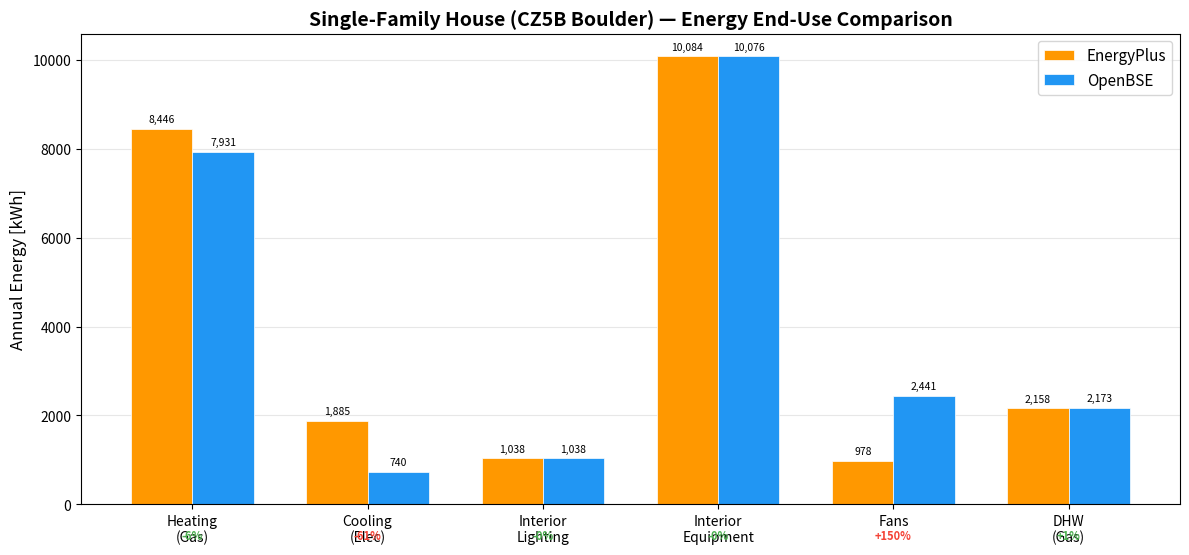

Source code (Python): (Note: this script raises an exception after producing the figure.)
#!/usr/bin/env python3
"""
Compare OpenBSE vs EnergyPlus annual energy end-use results.
Generates grouped bar charts for each prototype model.
"""

import matplotlib
matplotlib.use('Agg')
import matplotlib.pyplot as plt
import numpy as np
import os

# ── Colors ─────────────────────────────────────────────────────────────────
OPENBSE_COLOR = '#2196F3'  # Blue
EPLUS_COLOR   = '#FF9800'  # Orange

# ── Residential Single-Family ──────────────────────────────────────────────
# EnergyPlus reference values (kBtu) → convert to kWh (÷ 3.412)
# Source: US+SF+CZ5B+gasfurnace+unheatedbsmt+IECC_2024.idf
eplus_res_kbtu = {
    'Heating\n(Gas)':       28818,
    'Cooling\n(Elec)':       6430,
    'Interior\nLighting':    3543,
    'Interior\nEquipment':  34405,
    'Fans':                  3337,
    'DHW\n(Gas)':            7362,
}
eplus_res = {k: v / 3.412 for k, v in eplus_res_kbtu.items()}

# OpenBSE results (kWh) from summary report
openbse_res = {
    'Heating\n(Gas)':       7931.0,
    'Cooling\n(Elec)':       739.5,
    'Interior\nLighting':   1037.6,
    'Interior\nEquipment': 10076.5,
    'Fans':                 2441.4,
    'DHW\n(Gas)':           2172.8,
}

def make_comparison_chart(categories, eplus_vals, openbse_vals, title, filename,
                          unit='kWh', figsize=(12, 6)):
    """Create a grouped bar chart comparing E+ and OpenBSE end uses."""
    x = np.arange(len(categories))
    width = 0.35

    fig, ax = plt.subplots(figsize=figsize)
    bars1 = ax.bar(x - width/2, eplus_vals, width, label='EnergyPlus',
                   color=EPLUS_COLOR, edgecolor='white', linewidth=0.5)
    bars2 = ax.bar(x + width/2, openbse_vals, width, label='OpenBSE',
                   color=OPENBSE_COLOR, edgecolor='white', linewidth=0.5)

    ax.set_ylabel(f'Annual Energy [{unit}]', fontsize=12)
    ax.set_title(title, fontsize=14, fontweight='bold')
    ax.set_xticks(x)
    ax.set_xticklabels(categories, fontsize=10)
    ax.legend(fontsize=11)
    ax.grid(axis='y', alpha=0.3)
    ax.set_axisbelow(True)

    # Add value labels on bars
    def label_bars(bars, vals):
        for bar, val in zip(bars, vals):
            height = bar.get_height()
            if height > 0:
                label = f'{val:,.0f}'
                ax.annotate(label,
                           xy=(bar.get_x() + bar.get_width()/2, height),
                           xytext=(0, 3), textcoords='offset points',
                           ha='center', va='bottom', fontsize=7.5, rotation=0)
    label_bars(bars1, eplus_vals)
    label_bars(bars2, openbse_vals)

    # Add % difference annotations below chart
    diffs = []
    for ev, ov in zip(eplus_vals, openbse_vals):
        if ev > 0:
            pct = (ov - ev) / ev * 100
            diffs.append(f'{pct:+.0f}%')
        else:
            diffs.append('N/A')

    # Add diff row
    for i, (d, xi) in enumerate(zip(diffs, x)):
        color = '#4CAF50' if abs(float(d.replace('%','').replace('+','').replace('N/A','0'))) < 15 else '#F44336'
        ax.annotate(d, xy=(xi, 0), xytext=(0, -25),
                   textcoords='offset points', ha='center', fontsize=8,
                   color=color, fontweight='bold')

    plt.tight_layout()
    plt.subplots_adjust(bottom=0.15)
    outpath = os.path.join(os.path.dirname(__file__), filename)
    plt.savefig(outpath, dpi=150, bbox_inches='tight')
    plt.close()
    print(f'Saved: {outpath}')
    return outpath

# ── Generate residential chart ─────────────────────────────────────────────
cats = list(eplus_res.keys())
ev = [eplus_res[c] for c in cats]
ov = [openbse_res[c] for c in cats]

make_comparison_chart(
    cats, ev, ov,
    'Single-Family House (CZ5B Boulder) — Energy End-Use Comparison',
    'SingleFamily_CZ5B_comparison.png'
)

# Print tabular summary
print('\n' + '='*70)
print('Single-Family House — Energy End-Use Comparison (kWh)')
print('='*70)
print(f'{"End Use":<22} {"EnergyPlus":>12} {"OpenBSE":>12} {"Diff":>10}')
print('-'*56)
total_ep, total_ob = 0, 0
for c in cats:
    ep_val = eplus_res[c]
    ob_val = openbse_res[c]
    total_ep += ep_val
    total_ob += ob_val
    pct = (ob_val - ep_val) / ep_val * 100 if ep_val > 0 else 0
    c_flat = c.replace('\n', ' ')
    print(f'{c_flat:<22} {ep_val:>12,.1f} {ob_val:>12,.1f} {pct:>+9.1f}%')
print('-'*56)
pct_total = (total_ob - total_ep) / total_ep * 100
print(f'{"TOTAL":<22} {total_ep:>12,.1f} {total_ob:>12,.1f} {pct_total:>+9.1f}%')


# ── Hospital (placeholder — will be filled after simulation) ──────────────
# EnergyPlus reference values (GJ → kWh: ×277.778)
eplus_hosp_gj = {
    'Heating\n(Gas)':       2396,
    'Cooling\n(Elec)':      1483,
    'Interior\nLighting':   2340,
    'Interior\nEquipment':  9685,
    'Fans':                 3220,
    'Pumps':                 235,
    'Humidification':       1364,
    'Heat\nRecovery':        172,
    'DHW\n(Gas)':           1542,
}
eplus_hosp = {k: v * 277.778 for k, v in eplus_hosp_gj.items()}

# Check if hospital results exist
hosp_summary = os.path.join(os.path.dirname(__file__), 'Hospital_STD2022_Boulder_summary.txt')
if os.path.exists(hosp_summary):
    print('\n\nHospital results found — parsing...')
    # Parse the summary file for end-use values
    openbse_hosp = {}
    with open(hosp_summary) as f:
        in_enduse = False
        for line in f:
            line = line.strip()
            if 'Energy End-Use Summary' in line:
                in_enduse = True
                continue
            if in_enduse and line.startswith('Total'):
                # Parse the Total line then stop
                parts = line.rsplit(None, 1)
                if len(parts) == 2:
                    try:
                        float(parts[1].replace(',', ''))
                    except ValueError:
                        pass
                in_enduse = False
                continue
            if not in_enduse:
                continue
            if line.startswith('End Use') or line.startswith('---') or not line:
                continue
            parts = line.rsplit(None, 1)
            if len(parts) == 2:
                name = parts[0].strip()
                try:
                    val = float(parts[1].replace(',', ''))
                except ValueError:
                    continue
                # Map summary names to chart categories
                mapping = {
                    'Heating (Gas)': 'Heating\n(Gas)',
                    'Cooling (Electric)': 'Cooling\n(Elec)',
                    'Interior Lighting': 'Interior\nLighting',
                    'Interior Equipment': 'Interior\nEquipment',
                    'Fans (Electric)': 'Fans',
                    'Pumps (Electric)': 'Pumps',
                    'Humidification': 'Humidification',
                    'Heat Recovery': 'Heat\nRecovery',
                    'DHW (Gas)': 'DHW\n(Gas)',
                }
                for sname, cname in mapping.items():
                    if sname in name:
                        openbse_hosp[cname] = val

    if openbse_hosp:
        cats_h = list(eplus_hosp.keys())
        ev_h = [eplus_hosp[c] for c in cats_h]
        ov_h = [openbse_hosp.get(c, 0) for c in cats_h]

        make_comparison_chart(
            cats_h, ev_h, ov_h,
            'Hospital (ASHRAE 90.1-2022, Boulder) — Energy End-Use Comparison',
            'Hospital_STD2022_comparison.png',
            figsize=(14, 6)
        )

        print('\n' + '='*70)
        print('Hospital — Energy End-Use Comparison (kWh)')
        print('='*70)
        print(f'{"End Use":<22} {"EnergyPlus":>12} {"OpenBSE":>12} {"Diff":>10}')
        print('-'*56)
        total_ep_h, total_ob_h = 0, 0
        for c in cats_h:
            ep_val = eplus_hosp[c]
            ob_val = openbse_hosp.get(c, 0)
            total_ep_h += ep_val
            total_ob_h += ob_val
            pct = (ob_val - ep_val) / ep_val * 100 if ep_val > 0 else 0
            c_flat = c.replace('\n', ' ')
            print(f'{c_flat:<22} {ep_val:>12,.1f} {ob_val:>12,.1f} {pct:>+9.1f}%')
        print('-'*56)
        pct_total_h = (total_ob_h - total_ep_h) / total_ep_h * 100
        print(f'{"TOTAL":<22} {total_ep_h:>12,.1f} {total_ob_h:>12,.1f} {pct_total_h:>+9.1f}%')
else:
    print('\n\nHospital results not yet available — skipping chart.')
    print(f'  Expected: {hosp_summary}')
